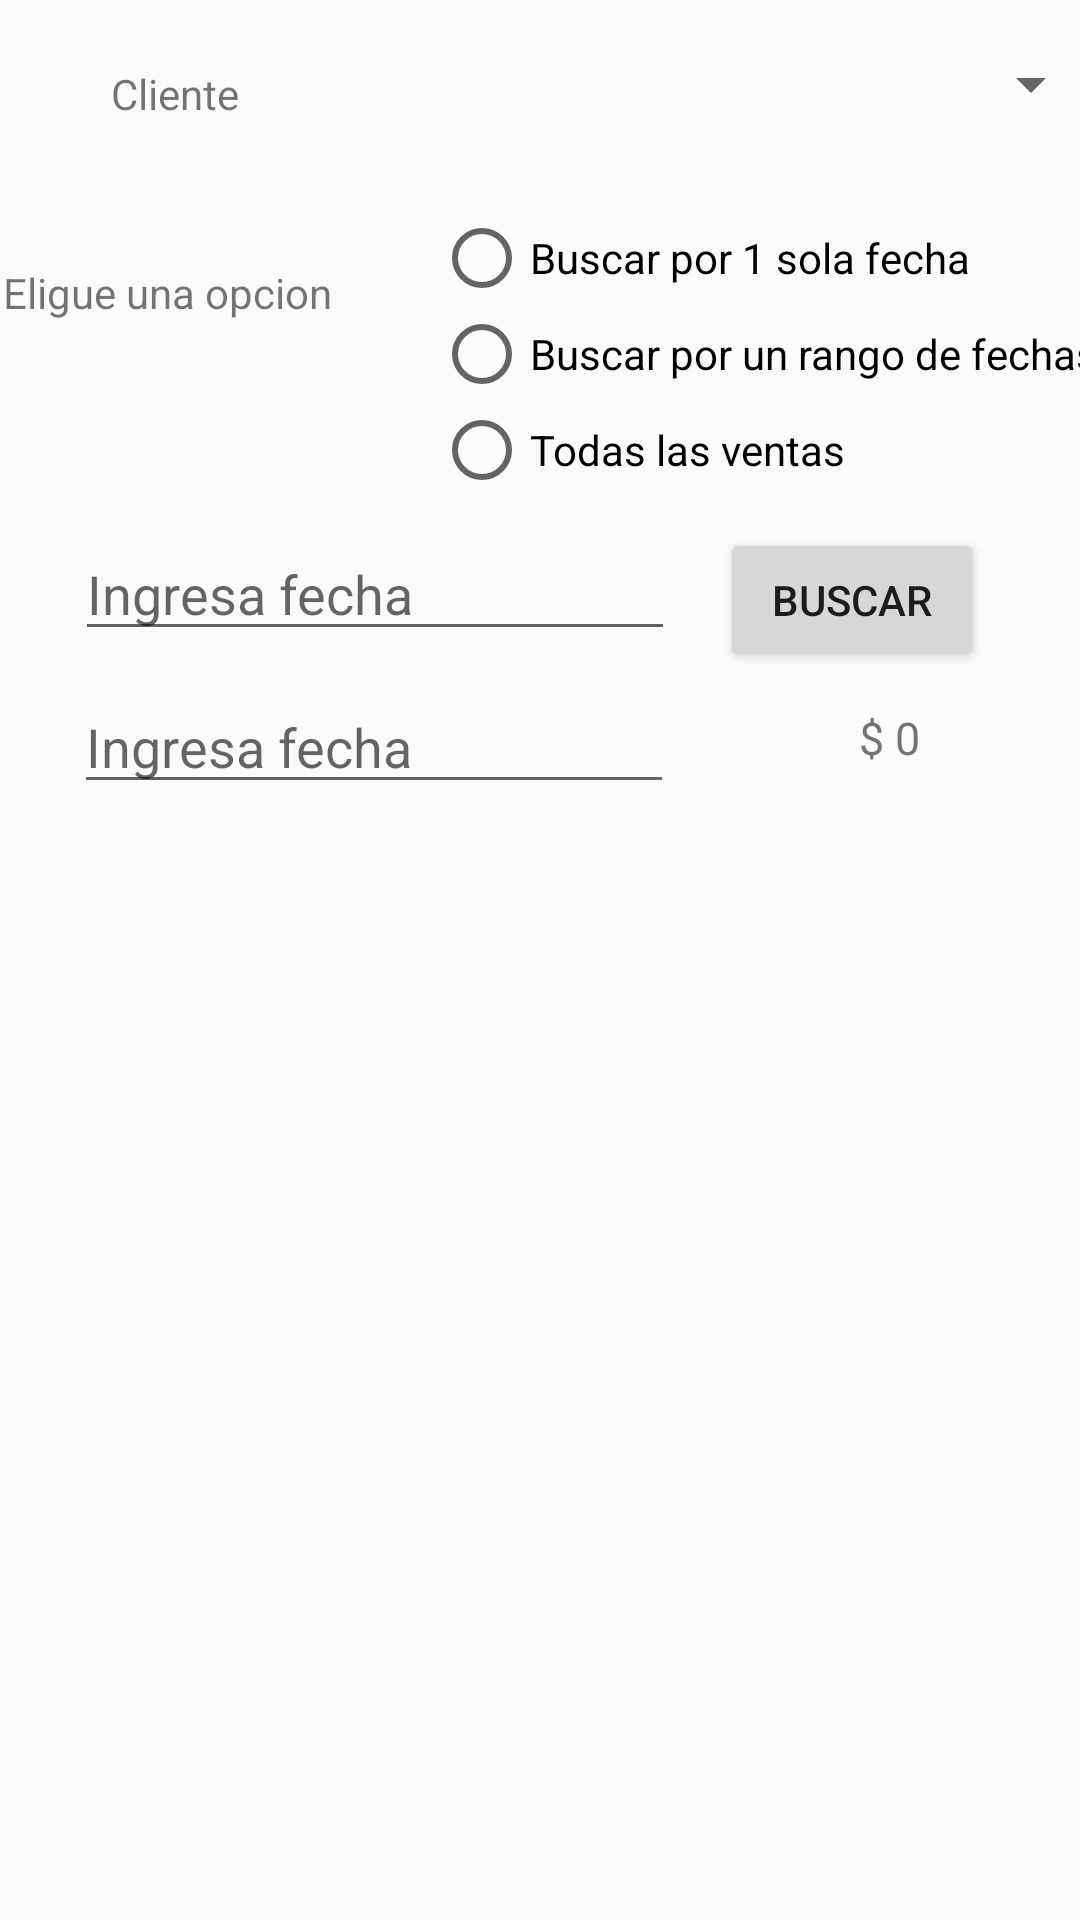

Android layout source for this screen:
<!-- AndroidManifest.xml: application theme Theme.AppCompat.Light.NoActionBar -->
<!-- res/layout/activity_consulta_venta.xml -->
<?xml version="1.0" encoding="utf-8"?>
<RelativeLayout xmlns:android="http://schemas.android.com/apk/res/android"
    xmlns:app="http://schemas.android.com/apk/res-auto"
    xmlns:tools="http://schemas.android.com/tools"
    android:layout_width="match_parent"
    android:layout_height="match_parent"
    tools:context=".consulta_venta">

    <Button
        android:id="@+id/button7"
        android:layout_width="249dp"
        android:layout_height="80dp"
        android:layout_alignParentStart="true"
        android:layout_alignParentLeft="true"
        android:layout_alignParentTop="true"
        android:layout_alignParentEnd="true"
        android:layout_alignParentRight="true"
        android:layout_marginStart="106dp"
        android:layout_marginLeft="106dp"
        android:layout_marginTop="710dp"
        android:layout_marginEnd="108dp"
        android:layout_marginRight="108dp"
        android:onClick="ir_a_ventana_compartir"
        android:text="Compartir venta" />

    <androidx.constraintlayout.widget.ConstraintLayout
        android:layout_width="match_parent"
        android:layout_height="265dp"
        android:layout_alignParentTop="true"
        android:layout_marginTop="0dp"
        app:layout_constraintBottom_toTopOf="@+id/scrollView3"
        app:layout_constraintEnd_toEndOf="parent"
        app:layout_constraintHorizontal_bias="0.0"
        app:layout_constraintStart_toStartOf="parent"
        app:layout_constraintTop_toTopOf="parent"
        app:layout_constraintVertical_bias="0.0">

        <TextView
            android:id="@+id/textView5"
            android:layout_width="wrap_content"
            android:layout_height="19dp"
            android:layout_marginStart="37dp"
            android:layout_marginLeft="37dp"
            android:layout_marginTop="48dp"
            android:layout_marginEnd="17dp"
            android:layout_marginRight="17dp"
            android:text="Eligue una opcion"
            app:layout_constraintBottom_toTopOf="@+id/fecha_1"
            app:layout_constraintEnd_toStartOf="@+id/radioGroup"
            app:layout_constraintStart_toStartOf="parent"
            app:layout_constraintTop_toBottomOf="@+id/sp_cliente"
            app:layout_constraintVertical_bias="0.0" />

        <RadioGroup
            android:id="@+id/radioGroup"
            android:layout_width="wrap_content"
            android:layout_height="wrap_content"
            android:layout_marginStart="17dp"
            android:layout_marginLeft="17dp"
            android:layout_marginTop="70dp"
            android:layout_marginEnd="30dp"
            android:layout_marginRight="30dp"
            android:layout_marginBottom="4dp"
            app:layout_constraintBottom_toTopOf="@+id/fecha_1"
            app:layout_constraintEnd_toEndOf="parent"
            app:layout_constraintStart_toEndOf="@+id/textView5"
            app:layout_constraintTop_toTopOf="parent"
            app:layout_constraintVertical_bias="0.0">

            <RadioButton
                android:id="@+id/rbtn_op_1"
                android:layout_width="match_parent"
                android:layout_height="wrap_content"
                android:text="Buscar por 1 sola fecha" />

            <RadioButton
                android:id="@+id/rbtn_op_2"
                android:layout_width="match_parent"
                android:layout_height="wrap_content"
                android:text="Buscar por un rango de fechas" />

            <RadioButton
                android:id="@+id/rbtn_op_3"
                android:layout_width="match_parent"
                android:layout_height="wrap_content"
                android:text="Todas las ventas" />
        </RadioGroup>

        <EditText
            android:id="@+id/fecha_1"
            android:layout_width="200dp"
            android:layout_height="40dp"
            android:layout_marginStart="16dp"
            android:layout_marginLeft="16dp"
            android:layout_marginTop="180dp"
            android:layout_marginBottom="11dp"
            android:clickable="true"
            android:ems="10"
            android:focusable="false"
            android:hint="Ingresa fecha"
            android:inputType="textPersonName"
            app:layout_constraintBottom_toTopOf="@+id/fecha_2"
            app:layout_constraintEnd_toEndOf="parent"
            app:layout_constraintHorizontal_bias="0.062"
            app:layout_constraintStart_toStartOf="parent"
            app:layout_constraintTop_toTopOf="parent" />

        <Button
            android:id="@+id/consulta_venta"
            android:layout_width="wrap_content"
            android:layout_height="wrap_content"
            android:layout_marginTop="32dp"
            android:layout_marginEnd="32dp"
            android:layout_marginRight="32dp"
            android:layout_marginBottom="41dp"
            android:onClick="consulta_venta"
            android:text="Buscar"
            app:layout_constraintBottom_toBottomOf="parent"
            app:layout_constraintEnd_toEndOf="parent"
            app:layout_constraintHorizontal_bias="1.0"
            app:layout_constraintStart_toStartOf="parent"
            app:layout_constraintTop_toBottomOf="@+id/radioGroup"
            app:layout_constraintVertical_bias="1.0" />

        <EditText
            android:id="@+id/fecha_2"
            android:layout_width="200dp"
            android:layout_height="40dp"
            android:layout_marginStart="16dp"
            android:layout_marginLeft="16dp"
            android:clickable="true"
            android:ems="10"
            android:focusable="false"
            android:hint="Ingresa fecha"
            android:inputType="textPersonName"
            app:layout_constraintBottom_toBottomOf="parent"
            app:layout_constraintEnd_toEndOf="parent"
            app:layout_constraintHorizontal_bias="0.061"
            app:layout_constraintStart_toStartOf="parent"
            app:layout_constraintTop_toBottomOf="@+id/fecha_1" />

        <TextView
            android:id="@+id/textView14"
            android:layout_width="wrap_content"
            android:layout_height="wrap_content"
            android:layout_marginStart="37dp"
            android:layout_marginLeft="37dp"
            android:layout_marginTop="29dp"
            android:layout_marginEnd="34dp"
            android:layout_marginRight="34dp"
            android:layout_marginBottom="55dp"
            android:text="Cliente"
            app:layout_constraintBottom_toTopOf="@+id/textView5"
            app:layout_constraintEnd_toStartOf="@+id/sp_cliente"
            app:layout_constraintStart_toStartOf="parent"
            app:layout_constraintTop_toTopOf="parent" />

        <Spinner
            android:id="@+id/sp_cliente"
            android:layout_width="254dp"
            android:layout_height="wrap_content"
            android:layout_marginStart="34dp"
            android:layout_marginLeft="34dp"
            android:layout_marginTop="16dp"
            app:layout_constraintStart_toEndOf="@+id/textView14"
            app:layout_constraintTop_toTopOf="parent" />

        <TextView
            android:id="@+id/suma_total"
            android:layout_width="146dp"
            android:layout_height="32dp"
            android:layout_marginStart="23dp"
            android:layout_marginLeft="23dp"
            android:layout_marginTop="6dp"
            android:layout_marginEnd="15dp"
            android:layout_marginRight="15dp"
            android:layout_marginBottom="3dp"
            android:gravity="center"
            android:text="$ 0"
            android:textSize="15sp"
            app:layout_constraintBottom_toBottomOf="parent"
            app:layout_constraintEnd_toEndOf="parent"
            app:layout_constraintStart_toEndOf="@+id/fecha_2"
            app:layout_constraintTop_toBottomOf="@+id/consulta_venta" />
    </androidx.constraintlayout.widget.ConstraintLayout>

    <ScrollView
        android:id="@+id/scrollView3"
        android:layout_width="match_parent"
        android:layout_height="419dp"
        android:layout_alignParentTop="true"
        android:layout_alignParentBottom="true"
        android:layout_marginTop="278dp"
        android:layout_marginBottom="110dp"
        app:layout_constraintBottom_toBottomOf="parent"
        app:layout_constraintEnd_toEndOf="parent"
        app:layout_constraintHorizontal_bias="0.0"
        app:layout_constraintStart_toStartOf="parent"
        app:layout_constraintTop_toTopOf="parent"
        app:layout_constraintVertical_bias="1.0">

        <HorizontalScrollView
            android:layout_width="match_parent"
            android:layout_height="wrap_content">

            <TableLayout
                android:id="@+id/tabla_edit_venta"
                android:layout_width="wrap_content"
                android:layout_height="match_parent" />
        </HorizontalScrollView>
    </ScrollView>

</RelativeLayout>
<!-- resources referenced by this layout -->
<resources>

</resources>
